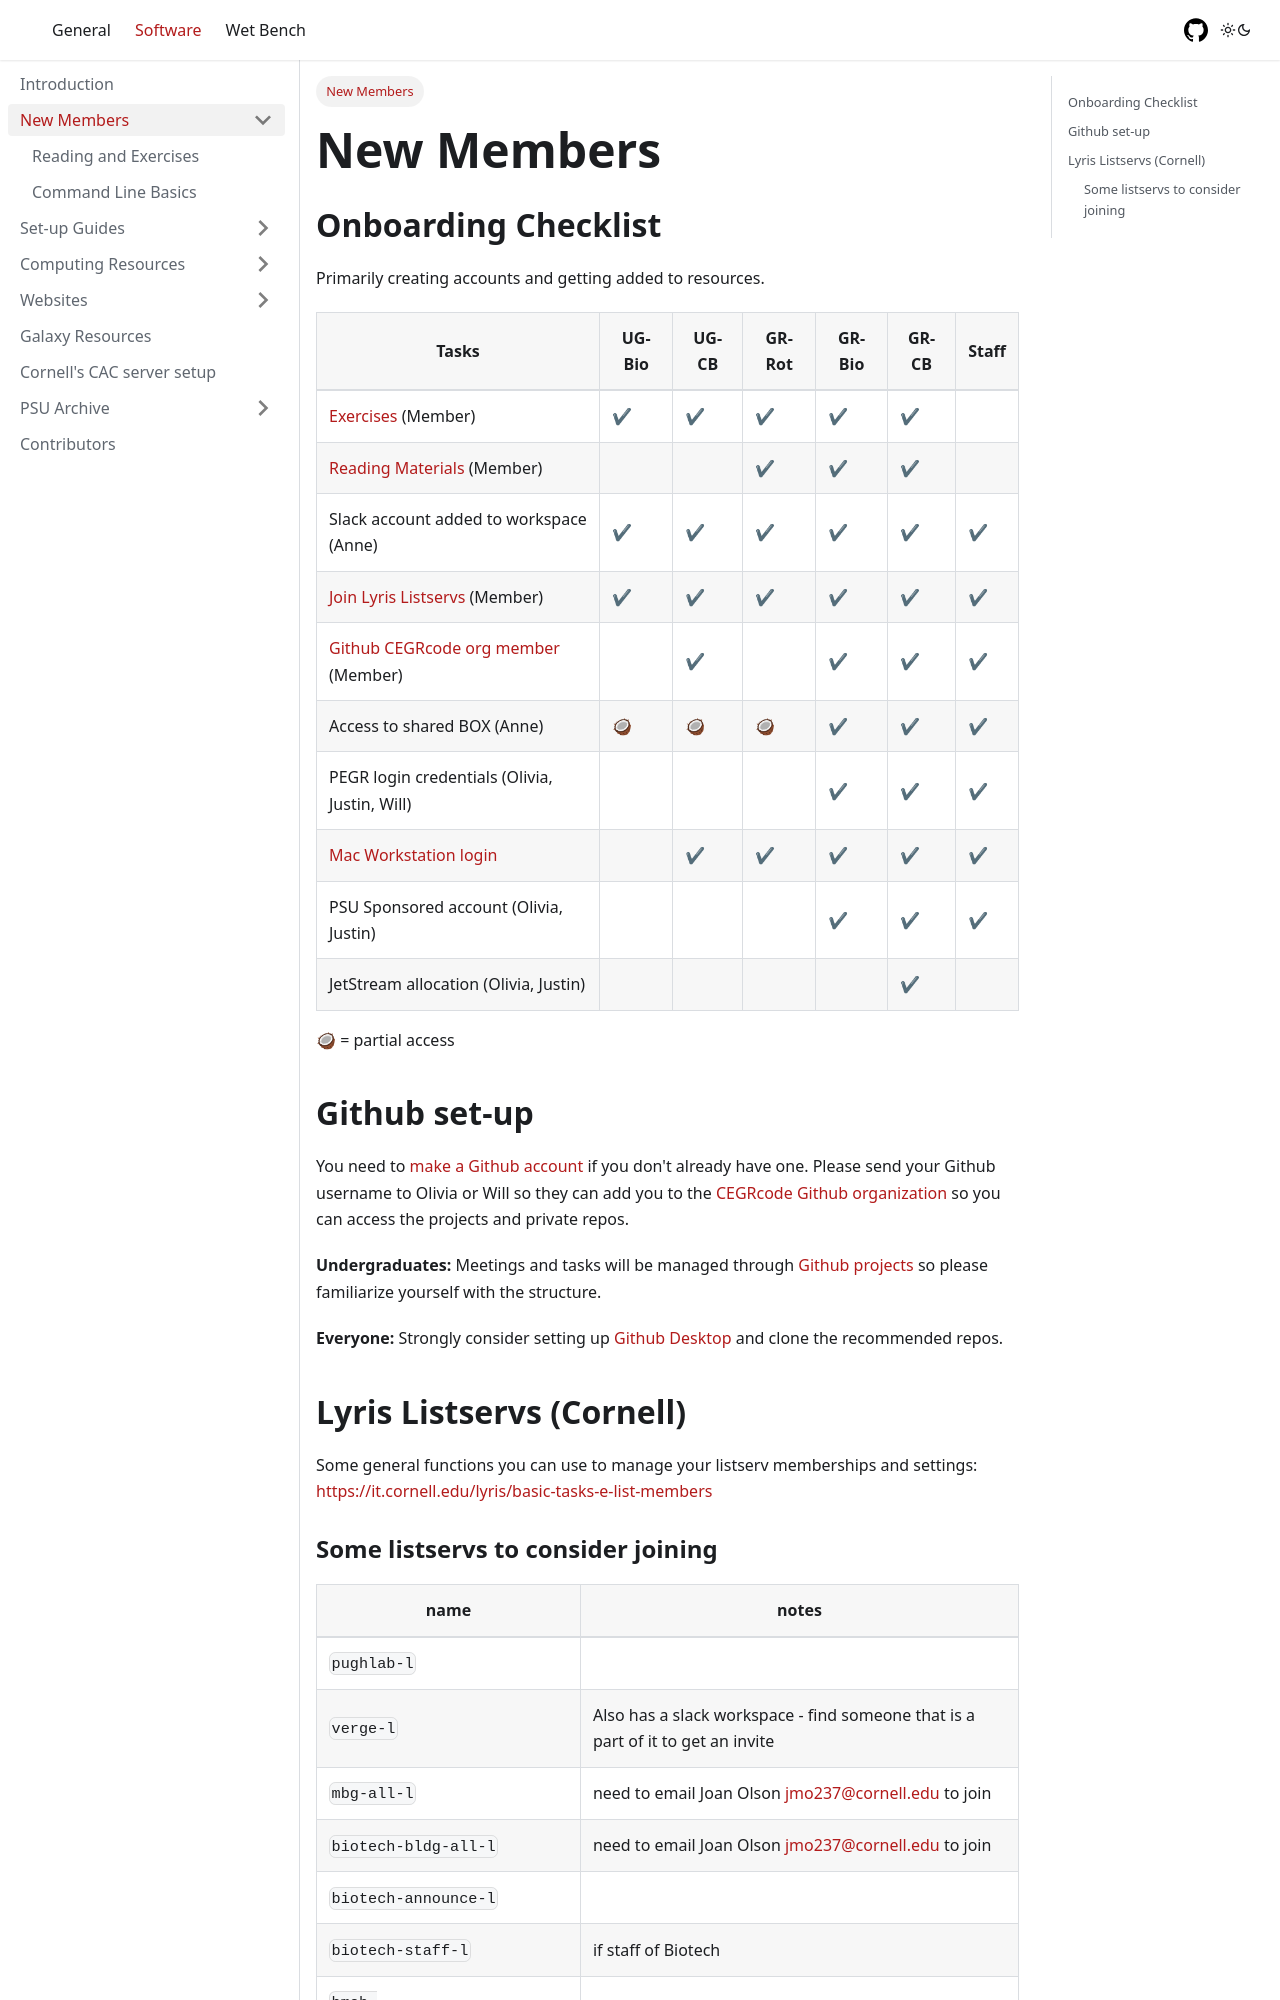

repository: CEGRcode/labtutorial · page: Software/NewMembers/index.html · generator: docusaurus

---
id: index
title: New Members
sidebar_label: New Members
sidebar_position: 2
---

## Onboarding Checklist

Primarily creating accounts and getting added to resources.

| Tasks                                               | UG-Bio | UG-CB | GR-Rot | GR-Bio | GR-CB | Staff |
| -----                                               | ------ | ----- | ------ | ------ | ----- | ----- |
| [Exercises][exercises-to-work-through] (Member)     | ✔ | ✔ | ✔ | ✔ | ✔ |   |
| [Reading Materials][recommended-reading] (Member)   |   |   | ✔ | ✔ | ✔ |   |
| Slack account added to workspace (Anne)             | ✔ | ✔ | ✔ | ✔ | ✔ | ✔ |
| [Join Lyris Listservs][lyris-listservs-cornell] (Member) | ✔ | ✔ | ✔ | ✔ | ✔ | ✔ |
| [Github CEGRcode org member][github-setup] (Member) |   | ✔ |   | ✔ | ✔ | ✔ |
| Access to shared BOX (Anne)                         | 🥥 | 🥥 | 🥥 | ✔ | ✔ | ✔ |
| PEGR login credentials (Olivia, Justin, Will)       |   |   |   | ✔ | ✔ | ✔ |
| [Mac Workstation login][configure-mac-workstation]  |   | ✔ | ✔ | ✔ | ✔ | ✔ |
| PSU Sponsored account (Olivia, Justin)              |   |   |   | ✔ | ✔ | ✔ |
| JetStream allocation (Olivia, Justin)               |   |   |   |   | ✔ |   |

🥥 = partial access


## Github set-up

You need to [make a Github account](https://github.com/) if you don't already have one. Please send your Github username to Olivia or Will so they can add you to the [CEGRcode Github organization](https://github.com/CEGRcode) so you can access the projects and private repos.

**Undergraduates:** Meetings and tasks will be managed through [Github projects](https://github.com/orgs/CEGRcode/projects/8) so please familiarize yourself with the structure.

**Everyone:** Strongly consider setting up [Github Desktop][github-desktop] and clone the recommended repos.

## Lyris Listservs (Cornell)

Some general functions you can use to manage your listserv memberships and settings: https://it.cornell.edu/lyris/basic-tasks-e-list-members
